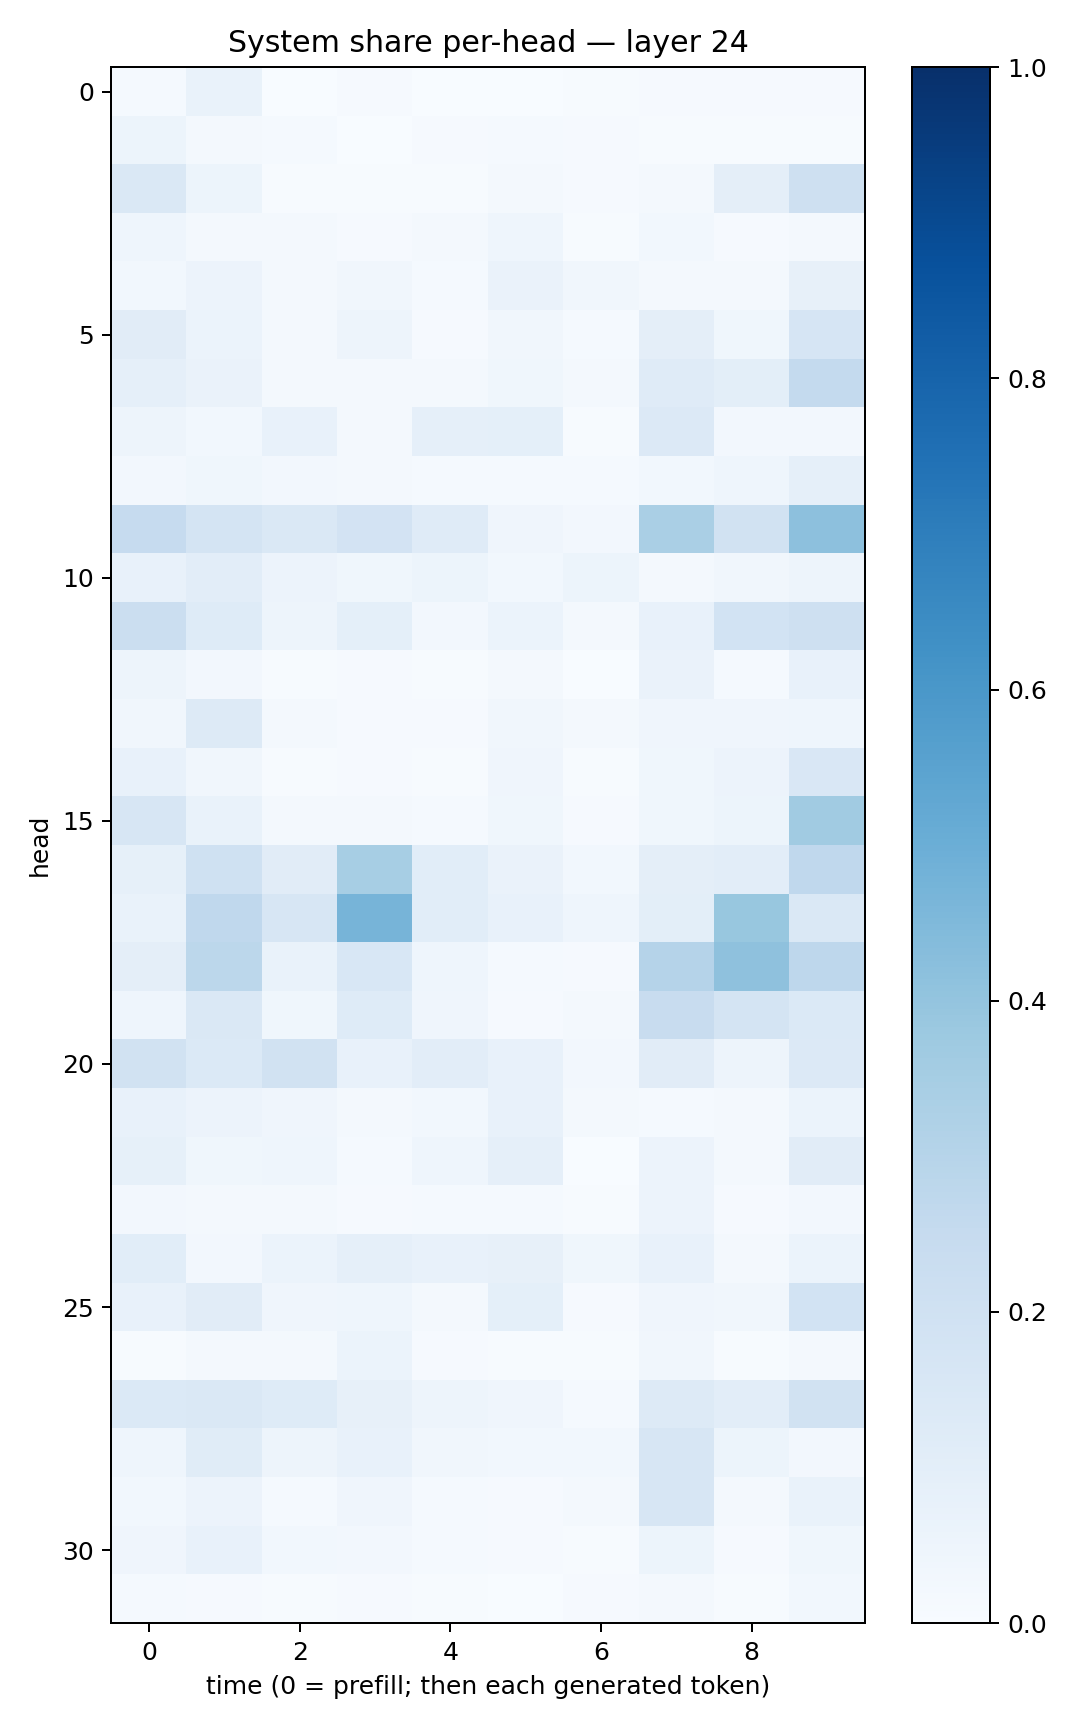

Data behind this chart, as committed beside it:
0.0130663095, 0.06845129, 0.0032559566, 0.011410666, 0.0036247228, 0.0026048147, 0.0068763546, 0.010730139, 0.010000021, 0.00870252
0.05195, 0.02223, 0.01277, 0.002545, 0.009415, 0.01317, 0.008374, 0.007066, 0.006402, 0.006056
0.1449, 0.05108, 0.006805, 0.006733, 0.007229, 0.017, 0.009136, 0.01832, 0.09558, 0.2051
0.04509, 0.02223, 0.02111, 0.01037, 0.02165, 0.04306, 0.004445, 0.02892, 0.01009, 0.01924
0.03056, 0.05545, 0.02258, 0.03347, 0.01488, 0.06503, 0.03378, 0.01641, 0.02134, 0.07823
0.1124, 0.05931, 0.01681, 0.04768, 0.01144, 0.03165, 0.01447, 0.09649, 0.03682, 0.1672
0.08642, 0.06507, 0.02187, 0.02237, 0.01879, 0.03761, 0.01618, 0.1197, 0.09897, 0.2553
0.04854, 0.02968, 0.07704, 0.01799, 0.08618, 0.09193, 0.006876, 0.1336, 0.02396, 0.02455
0.02719, 0.03671, 0.02403, 0.0206, 0.01337, 0.01277, 0.01425, 0.03016, 0.0436, 0.08693
0.2461, 0.1758, 0.144, 0.1807, 0.1181, 0.03957, 0.02524, 0.3363, 0.191, 0.4149
0.07072, 0.1034, 0.0561, 0.03882, 0.05462, 0.0306, 0.05347, 0.02233, 0.03262, 0.04916
0.224, 0.1244, 0.04896, 0.09008, 0.02492, 0.06141, 0.0194, 0.07799, 0.1852, 0.2092
0.04856, 0.02514, 0.005858, 0.008685, 0.006749, 0.02126, 0.002295, 0.06419, 0.01333, 0.07612
0.03439, 0.1314, 0.02087, 0.01007, 0.008771, 0.03328, 0.01866, 0.04011, 0.04227, 0.04404
0.07721, 0.033, 0.004616, 0.008905, 0.007302, 0.04092, 0.00476, 0.03818, 0.0552, 0.152
0.1605, 0.06963, 0.01615, 0.01604, 0.01319, 0.03529, 0.009329, 0.03893, 0.05314, 0.3656
0.08586, 0.2002, 0.1103, 0.3447, 0.106, 0.0633, 0.0302, 0.09744, 0.1048, 0.2672
0.06713, 0.2686, 0.1622, 0.4696, 0.1055, 0.0769, 0.04448, 0.0992, 0.387, 0.1481
0.09668, 0.2789, 0.06731, 0.1553, 0.04445, 0.01399, 0.01157, 0.3045, 0.4121, 0.2755
0.045, 0.1433, 0.03872, 0.1224, 0.03961, 0.009216, 0.01952, 0.2345, 0.1757, 0.14
0.1903, 0.1369, 0.1883, 0.07572, 0.1039, 0.07408, 0.02424, 0.1116, 0.04911, 0.1358
0.07613, 0.05473, 0.04063, 0.02063, 0.02883, 0.07135, 0.0164, 0.01448, 0.01961, 0.0615
0.08333, 0.03693, 0.04683, 0.01378, 0.04512, 0.08729, 0.002077, 0.05711, 0.01909, 0.1106
0.02698, 0.02328, 0.01879, 0.008967, 0.01184, 0.01181, 0.006407, 0.05574, 0.008545, 0.0244
0.1056, 0.02569, 0.06011, 0.08631, 0.07474, 0.0793, 0.03787, 0.07304, 0.02256, 0.06182
0.07728, 0.1109, 0.04248, 0.04465, 0.01761, 0.09253, 0.01114, 0.04067, 0.03276, 0.1869
0.006494, 0.01808, 0.01574, 0.0623, 0.009006, 0.006427, 0.007682, 0.03177, 0.006346, 0.02024
0.1386, 0.1463, 0.125, 0.07853, 0.04813, 0.04259, 0.01358, 0.1298, 0.1031, 0.1927
0.04555, 0.1136, 0.04835, 0.07397, 0.03395, 0.02842, 0.0308, 0.1607, 0.05165, 0.02499
0.0307, 0.05555, 0.01487, 0.04105, 0.01225, 0.01143, 0.02113, 0.1631, 0.01622, 0.06913
0.04251, 0.07235, 0.03103, 0.0244, 0.01512, 0.00877, 0.004876, 0.0545, 0.01017, 0.03592
0.01436, 0.01101, 0.003961, 0.01046, 0.004618, 0.00368, 0.008924, 0.01765, 0.006367, 0.03106
